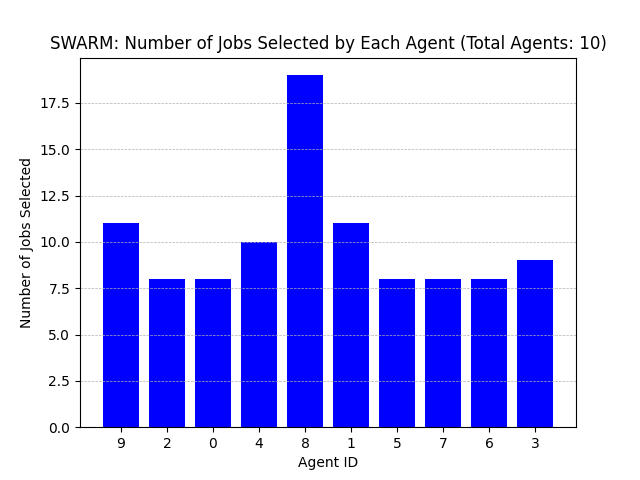

The table this chart was drawn from, first rows:
Agent ID, Number of Jobs Selected
9, 11
2, 8
0, 8
4, 10
8, 19
1, 11
5, 8
7, 8
6, 8
3, 9
